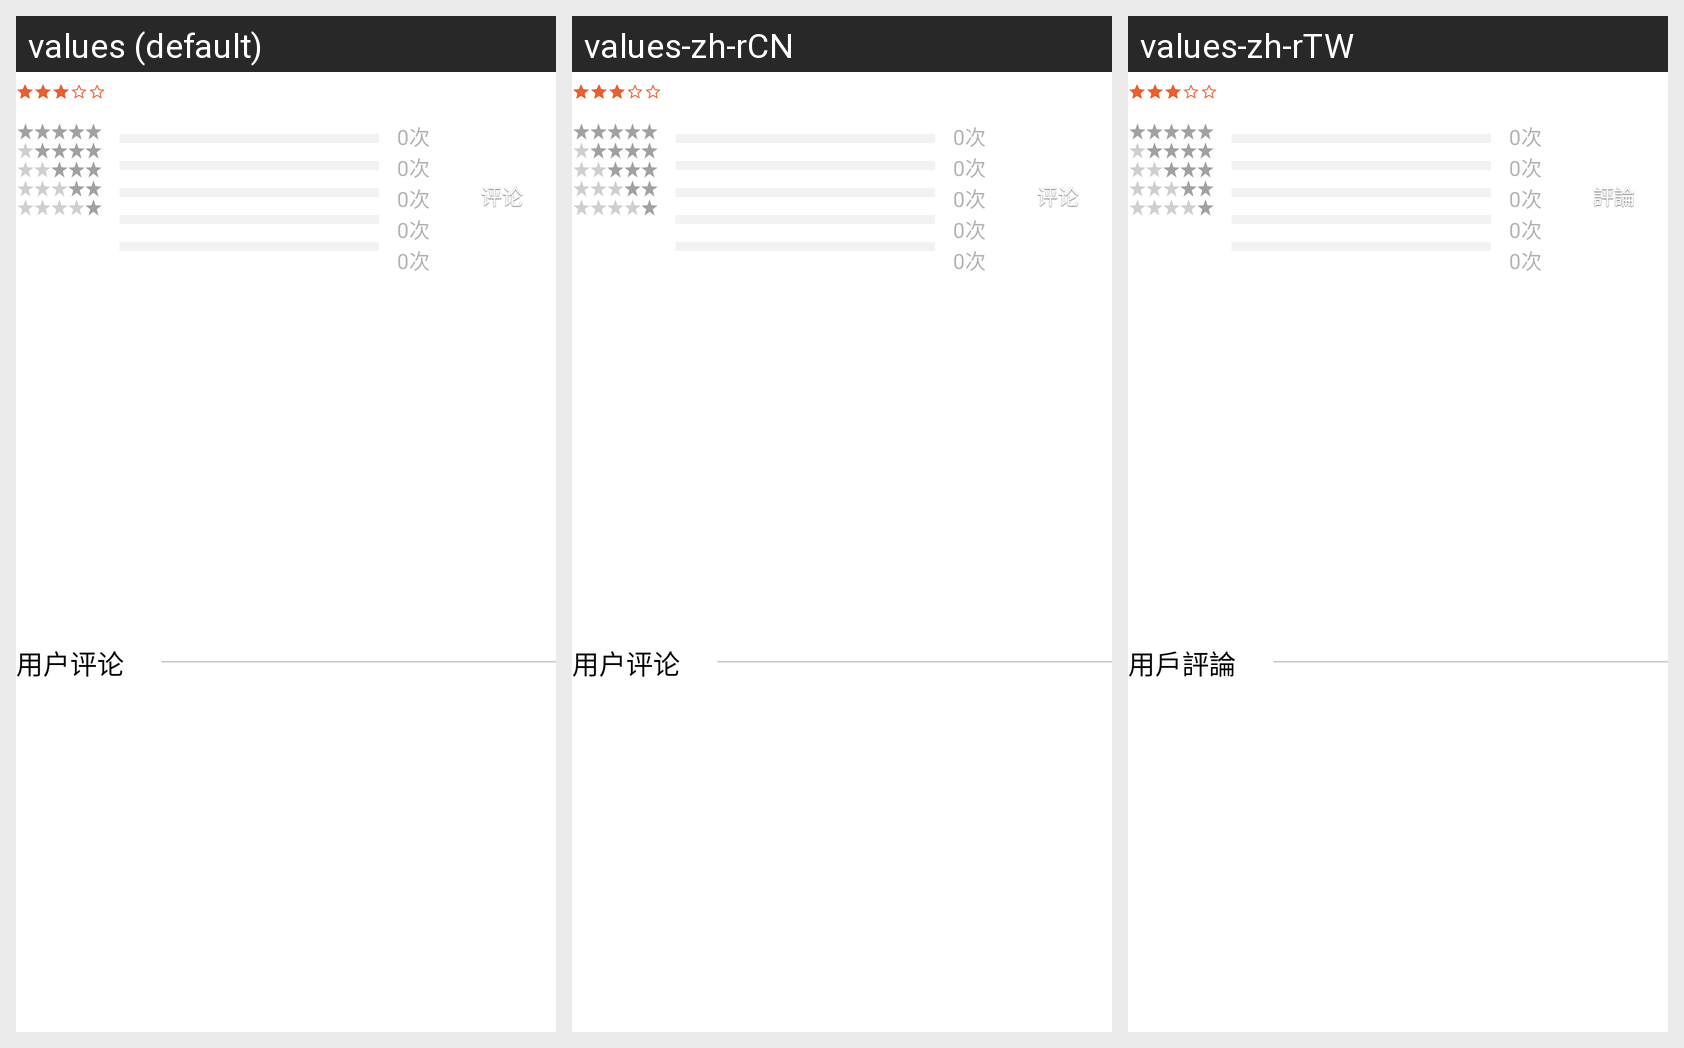

Locale-by-locale string values for the Android screen shown in this grid:
Android screen res/layout/user_comment_list_header.xml rendered under 3 locales, left to right: values (default), values-zh-rCN, values-zh-rTW. Device: Nexus 5 (rendered at 1080×1920; each locale shown at half size, 540×960, under a caption strip naming it); theme App_FullScreen_NoActionBar.
Strings drawn on this screen, with the default value and each locale's value (text and hints the layout hard-codes, and strings that could not be matched under every locale, appear in the picture but are not listed):

app_user_comment_button
  values: 评论
  values-zh-rCN: 评论
  values-zh-rTW: 評論

app_user_comment_default_num
  values: 0次
  values-zh-rCN: 0次
  values-zh-rTW: 0次

app_user_comment_title
  values: 用户评论
  values-zh-rCN: 用户评论
  values-zh-rTW: 用戶評論
